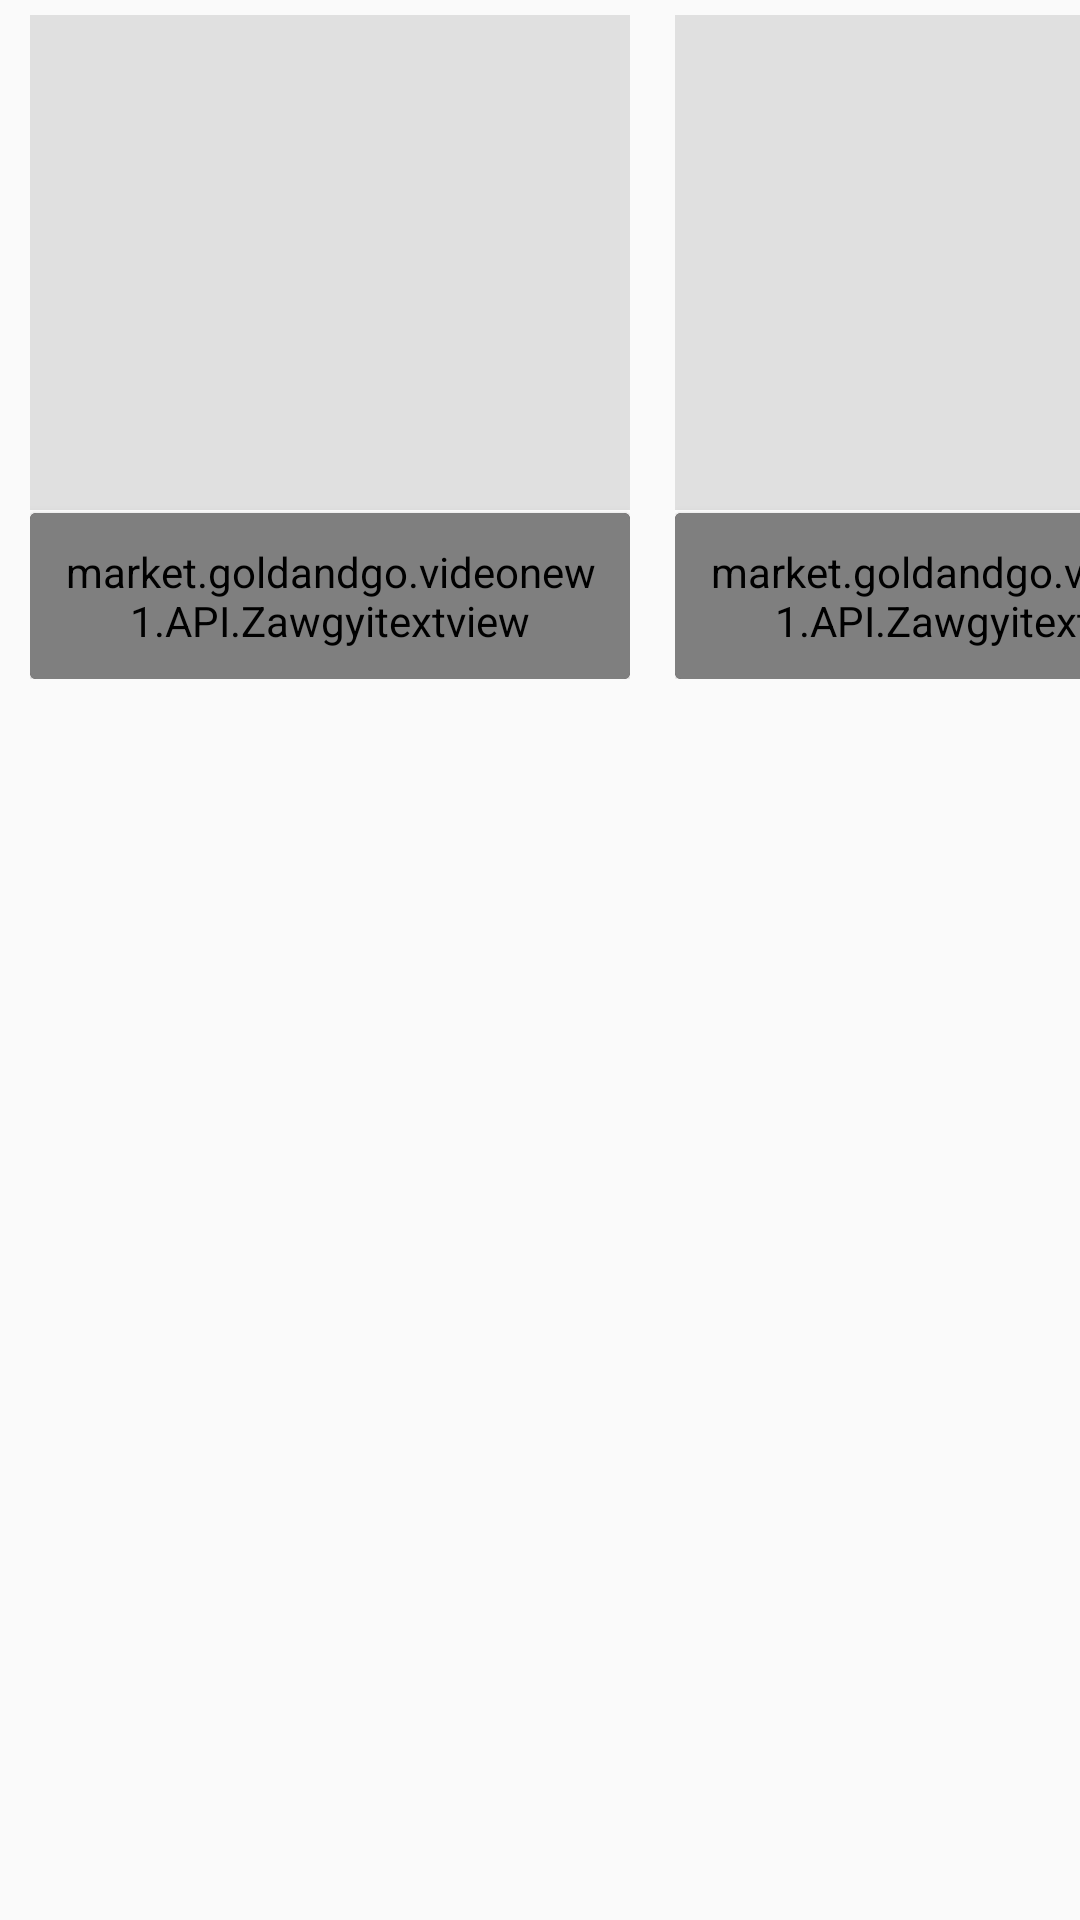

This screen was rendered from an Android layout file. Write that file and the resources it references.
<!-- AndroidManifest.xml: application theme AppTheme -->
<!-- res/layout/include_recommedmovie.xml -->
<?xml version="1.0" encoding="utf-8"?>
<LinearLayout xmlns:android="http://schemas.android.com/apk/res/android"
    android:orientation="vertical" android:layout_width="match_parent"
    android:layout_height="match_parent">


    <HorizontalScrollView
        android:scrollbars="none"
        android:layout_width="match_parent"
        android:layout_height="wrap_content">


        <LinearLayout
            android:orientation="horizontal"
            android:layout_width="match_parent"
            android:layout_height="wrap_content">

            <LinearLayout
                android:id="@+id/ly_topseries1"
                android:layout_marginTop="5dp"
                android:layout_marginRight="5dp"
                android:layout_marginLeft="10dp"
                android:layout_marginBottom="5dp"
                android:layout_width="200dp"
                android:layout_height="wrap_content"
                android:orientation="vertical">

                <ImageView
                    android:id="@+id/iv_topseries1"
                    android:layout_width="200dp"
                    android:layout_height="165dp"
                    android:background="@color/tethintcolor" />

                <View
                    android:background="@color/white"
                    android:layout_width="match_parent"
                    android:layout_height="1dp"/>

                <android.support.v7.widget.CardView
                    android:layout_width="match_parent"
                    android:layout_height="wrap_content">

                    <LinearLayout

                        android:layout_width="match_parent"
                        android:layout_height="wrap_content"
                        android:background="@color/brown"
                        android:orientation="vertical">


                        <market.goldandgo.videonew1.API.Zawgyitextview
                            android:id="@+id/tv_topseries1"
                            android:layout_width="wrap_content"
                            android:layout_height="wrap_content"
                            android:layout_gravity="center"
                            android:padding="10dp"
                            android:singleLine="true"
                            android:text="Title"
                            android:textColor="@color/white"
                            android:textSize="12sp" />

                    </LinearLayout>
                </android.support.v7.widget.CardView>


            </LinearLayout>

            <LinearLayout
                android:id="@+id/ly_topseries2"
                android:layout_marginTop="5dp"
                android:layout_marginRight="5dp"
                android:layout_marginLeft="10dp"
                android:layout_marginBottom="5dp"
                android:layout_width="200dp"
                android:layout_height="wrap_content"
                android:orientation="vertical">

                <ImageView
                    android:id="@+id/iv_topseries2"
                    android:layout_width="200dp"
                    android:layout_height="165dp"
                    android:background="@color/tethintcolor" />

                <View
                    android:background="@color/white"
                    android:layout_width="match_parent"
                    android:layout_height="1dp"/>

                <android.support.v7.widget.CardView
                    android:layout_width="match_parent"
                    android:layout_height="wrap_content">

                    <LinearLayout

                        android:layout_width="match_parent"
                        android:layout_height="wrap_content"
                        android:background="@color/brown"
                        android:orientation="vertical">


                        <market.goldandgo.videonew1.API.Zawgyitextview
                            android:id="@+id/tv_topseries2"
                            android:layout_width="wrap_content"
                            android:layout_height="wrap_content"
                            android:layout_gravity="center"
                            android:padding="10dp"
                            android:singleLine="true"
                            android:text="Title"
                            android:textColor="@color/white"
                            android:textSize="12sp" />

                    </LinearLayout>
                </android.support.v7.widget.CardView>


            </LinearLayout>

            <LinearLayout
                android:id="@+id/ly_topseries3"
                android:layout_marginTop="5dp"
                android:layout_marginRight="5dp"
                android:layout_marginLeft="10dp"
                android:layout_marginBottom="5dp"
                android:layout_width="200dp"
                android:layout_height="wrap_content"
                android:orientation="vertical">

                <ImageView
                    android:id="@+id/iv_topseries3"
                    android:layout_width="200dp"
                    android:layout_height="165dp"
                    android:background="@color/tethintcolor" />

                <View
                    android:background="@color/white"
                    android:layout_width="match_parent"
                    android:layout_height="1dp"/>

                <android.support.v7.widget.CardView
                    android:layout_width="match_parent"
                    android:layout_height="wrap_content">

                    <LinearLayout

                        android:layout_width="match_parent"
                        android:layout_height="wrap_content"
                        android:background="@color/brown"
                        android:orientation="vertical">


                        <market.goldandgo.videonew1.API.Zawgyitextview
                            android:id="@+id/tv_topseries3"
                            android:layout_width="wrap_content"
                            android:layout_height="wrap_content"
                            android:layout_gravity="center"
                            android:padding="10dp"
                            android:singleLine="true"
                            android:text="Title"
                            android:textColor="@color/white"
                            android:textSize="12sp" />

                    </LinearLayout>
                </android.support.v7.widget.CardView>


            </LinearLayout>

            <LinearLayout
                android:id="@+id/ly_topseries4"
                android:layout_marginTop="5dp"
                android:layout_marginRight="5dp"
                android:layout_marginLeft="10dp"
                android:layout_marginBottom="5dp"
                android:layout_width="200dp"
                android:layout_height="wrap_content"
                android:orientation="vertical">

                <ImageView
                    android:id="@+id/iv_topseries4"
                    android:layout_width="200dp"
                    android:layout_height="165dp"
                    android:background="@color/tethintcolor" />

                <View
                    android:background="@color/white"
                    android:layout_width="match_parent"
                    android:layout_height="1dp"/>

                <android.support.v7.widget.CardView
                    android:layout_width="match_parent"
                    android:layout_height="wrap_content">

                    <LinearLayout

                        android:layout_width="match_parent"
                        android:layout_height="wrap_content"
                        android:background="@color/brown"
                        android:orientation="vertical">


                        <market.goldandgo.videonew1.API.Zawgyitextview
                            android:id="@+id/tv_topseries4"
                            android:layout_width="wrap_content"
                            android:layout_height="wrap_content"
                            android:layout_gravity="center"
                            android:padding="10dp"
                            android:singleLine="true"
                            android:text="Title"
                            android:textColor="@color/white"
                            android:textSize="12sp" />

                    </LinearLayout>
                </android.support.v7.widget.CardView>


            </LinearLayout>

            <LinearLayout
                android:id="@+id/ly_topseries5"
                android:layout_marginTop="5dp"
                android:layout_marginRight="5dp"
                android:layout_marginLeft="10dp"
                android:layout_marginBottom="5dp"
                android:layout_width="200dp"
                android:layout_height="wrap_content"
                android:orientation="vertical">

                <ImageView
                    android:id="@+id/iv_topseries5"
                    android:layout_width="200dp"
                    android:layout_height="165dp"
                    android:background="@color/tethintcolor" />

                <View
                    android:background="@color/white"
                    android:layout_width="match_parent"
                    android:layout_height="1dp"/>

                <android.support.v7.widget.CardView
                    android:layout_width="match_parent"
                    android:layout_height="wrap_content">

                    <LinearLayout

                        android:layout_width="match_parent"
                        android:layout_height="wrap_content"
                        android:background="@color/brown"
                        android:orientation="vertical">


                        <market.goldandgo.videonew1.API.Zawgyitextview
                            android:id="@+id/tv_topseries5"
                            android:layout_width="wrap_content"
                            android:layout_height="wrap_content"
                            android:layout_gravity="center"
                            android:padding="10dp"
                            android:singleLine="true"
                            android:text="Title"
                            android:textColor="@color/white"
                            android:textSize="12sp" />

                    </LinearLayout>
                </android.support.v7.widget.CardView>


            </LinearLayout>



        </LinearLayout>

    </HorizontalScrollView>

</LinearLayout>
<!-- resources referenced by this layout -->
<resources>
  <color name="brown">#494242</color>
  <color name="tethintcolor">#e0e0e0</color>
  <color name="white">#FFFFFF</color>
  <style name="AppTheme" parent="Theme.AppCompat.Light.NoActionBar">
          
          <item name="colorPrimary">@color/colorPrimary</item>
          <item name="colorPrimaryDark">@color/colorPrimaryDark</item>
          <item name="colorAccent">@color/colorAccent</item>
      </style>
  <color name="colorPrimary">#009688</color>
  <color name="colorPrimaryDark">#004d40</color>
  <color name="colorAccent">#FF4081</color>
</resources>
